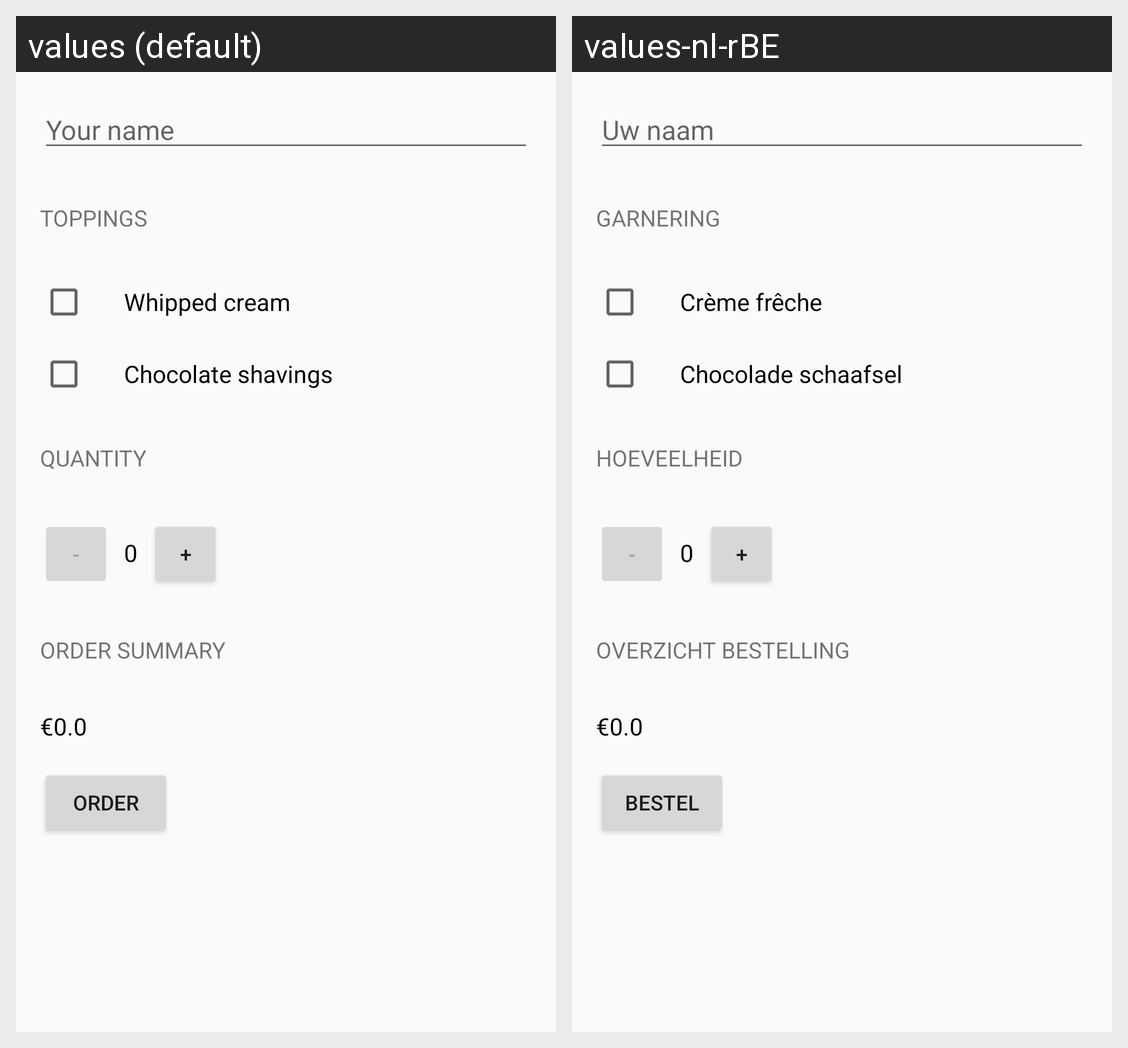

For this localized Android screen grid, give each drawn string resource with its value in every locale shown.
Android screen res/layout/activity_main.xml rendered under 2 locales, left to right: values (default), values-nl-rBE. Device: Nexus 5 (rendered at 1080×1920; each locale shown at half size, 540×960, under a caption strip naming it); theme AppThemeNils.
Strings drawn on this screen, with the default value and each locale's value (text and hints the layout hard-codes, and strings that could not be matched under every locale, appear in the picture but are not listed):

user_name
  values: Your name
  values-nl-rBE: Uw naam

opt_title
  values: Toppings
  values-nl-rBE: Garnering

opt_1
  values: Whipped cream
  values-nl-rBE: Crème frêche

opt_2
  values: Chocolate shavings
  values-nl-rBE: Chocolade schaafsel

q_title
  values: quantity
  values-nl-rBE: hoeveelheid

button_lbl_dec
  values: -
  values-nl-rBE: -

q_value
  values: 0
  values-nl-rBE: 0

button_lbl_inc
  values: +
  values-nl-rBE: +

p_title
  values: order summary
  values-nl-rBE: overzicht bestelling

p_value
  values: €0.0
  values-nl-rBE: €0.0

button_lbl
  values: order
  values-nl-rBE: bestel
